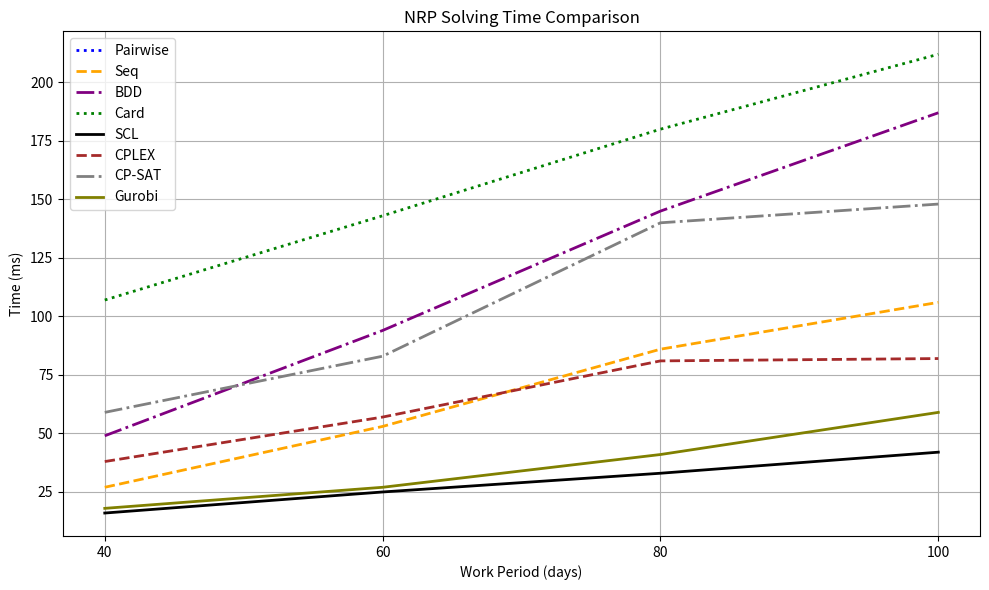

Source code (Python):
import matplotlib.pyplot as plt
import numpy as np

x = np.array([40, 60, 80, 100])

y_bdd = np.array([49, 94, 145, 187])
y_card = np.array([107, 143, 180, 212])
y_pairwise = np.array([np.nan, np.nan, np.nan, np.nan])  # MO
y_scl = np.array([16, 25, 33, 42])
y_seq = np.array([27, 53, 86, 106])

# Các solver thêm (không thuộc mapping cố định nên dùng màu trung tính)
y_cplex = np.array([38, 57, 81, 82])
y_cpsat = np.array([59, 83, 140, 148])
y_gurobi = np.array([18, 27, 41, 59])

plt.figure(figsize=(10,6))

# Theo đúng quy ước màu cố định của bạn
plt.plot(x, y_pairwise, linestyle=':',  color='blue',   label="Pairwise", linewidth=2)
plt.plot(x, y_seq,      linestyle='--', color='orange', label="Seq", linewidth=2)
plt.plot(x, y_bdd,      linestyle='-.', color='purple', label="BDD", linewidth=2)
plt.plot(x, y_card,     linestyle=':',  color='green',  label="Card", linewidth=2)
plt.plot(x, y_scl,      linestyle='-',  color='black',  label="SCL", linewidth=2)

# Solver khác (không dùng red/magenta vì reserved)
plt.plot(x, y_cplex,    linestyle='--', color='brown',  label="CPLEX", linewidth=2)
plt.plot(x, y_cpsat,    linestyle='-.', color='gray',   label="CP-SAT", linewidth=2)
plt.plot(x, y_gurobi,   linestyle='-',  color='olive',  label="Gurobi", linewidth=2)

plt.xlabel("Work Period (days)")
plt.ylabel("Time (ms)")
plt.title("NRP Solving Time Comparison")
plt.xticks(x)
plt.grid(True)
plt.legend()
plt.tight_layout()

plt.show()